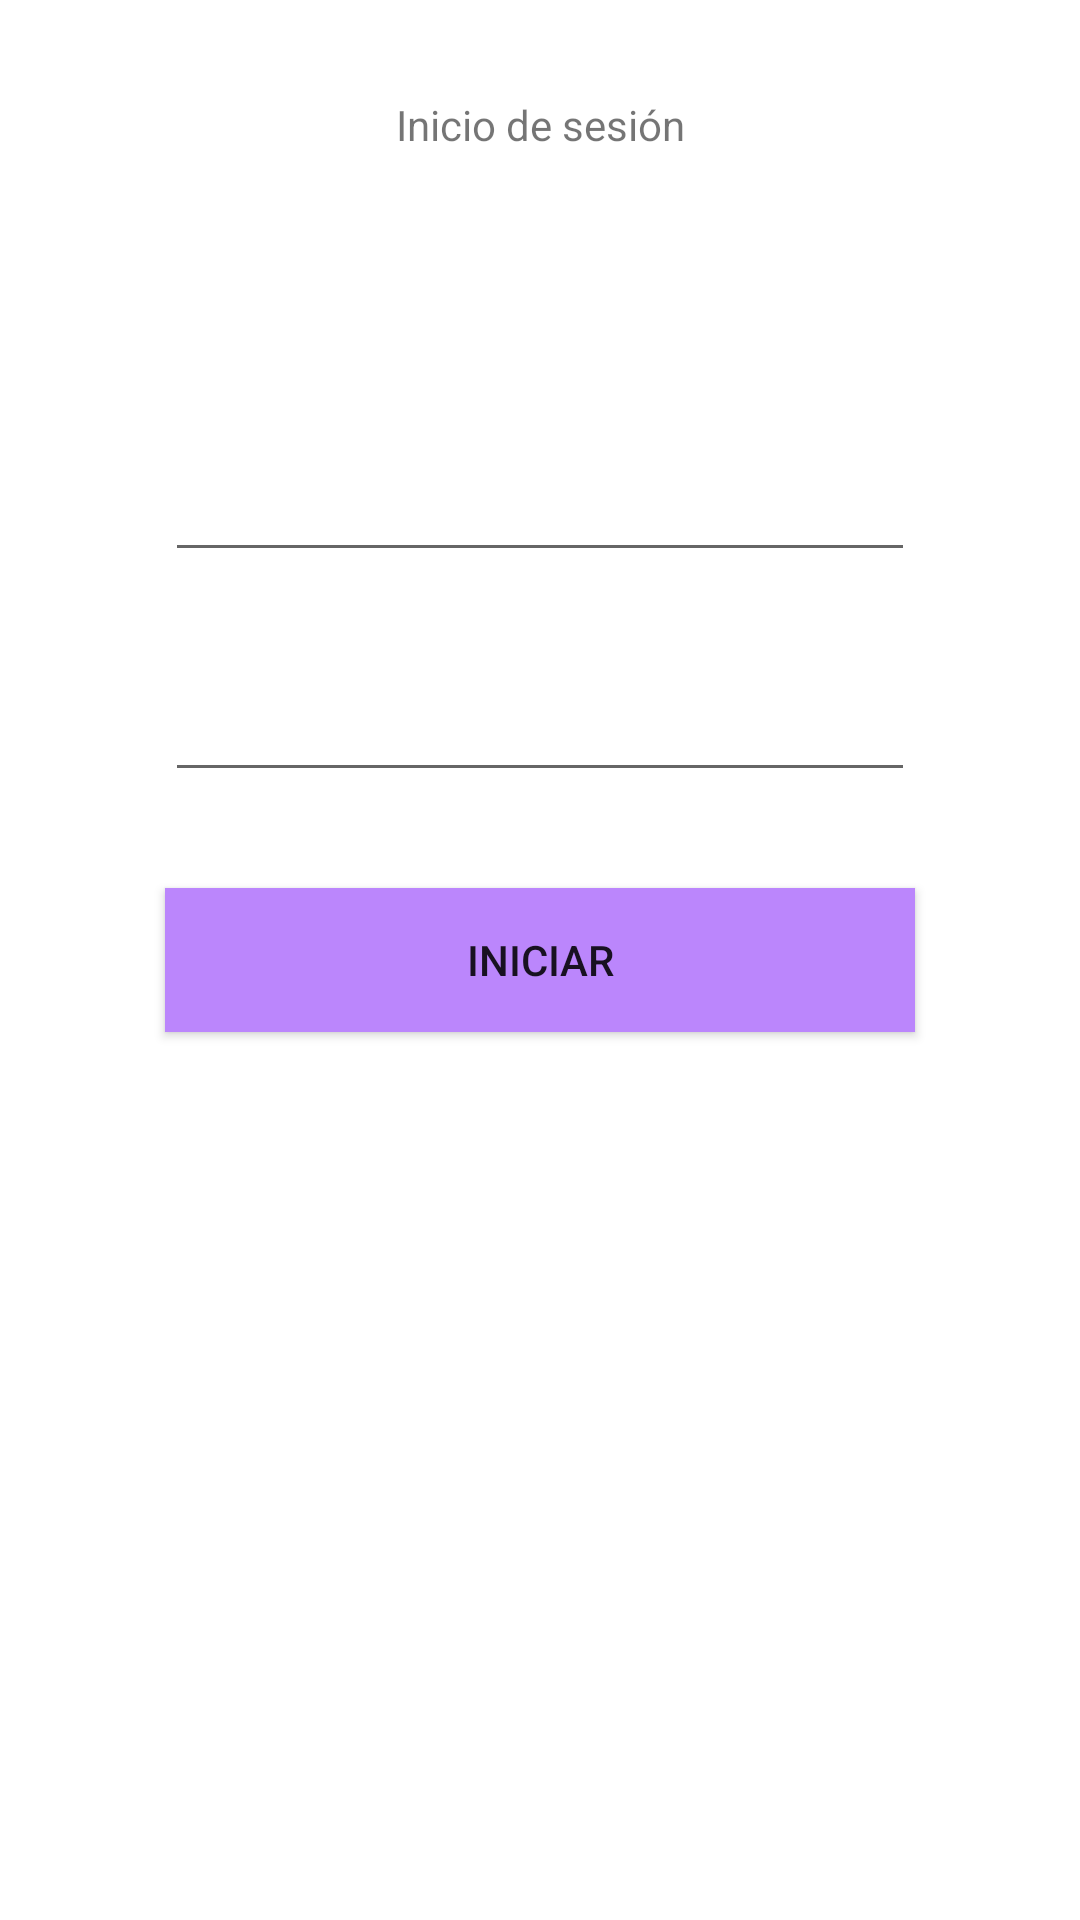

Write the Android layout XML for this screen, with the resource values it uses.
<!-- AndroidManifest.xml: application theme Theme.PrincipiosDeAndroid_101 -->
<!-- res/layout/activity_main.xml -->
<?xml version="1.0" encoding="utf-8"?>
<androidx.constraintlayout.widget.ConstraintLayout xmlns:android="http://schemas.android.com/apk/res/android"
    xmlns:app="http://schemas.android.com/apk/res-auto"
    xmlns:tools="http://schemas.android.com/tools"
    android:id="@+id/main"
    android:layout_width="match_parent"
    android:layout_height="match_parent"
    tools:context=".app.MainActivity">

    <androidx.appcompat.widget.AppCompatTextView
        android:layout_width="wrap_content"
        android:layout_height="wrap_content"
        android:layout_marginTop="32dp"
        android:layout_marginBottom="32dp"
        android:text="@string/main_activity_title"
        app:layout_constraintStart_toStartOf="parent"
        app:layout_constraintEnd_toEndOf="parent"
        app:layout_constraintTop_toTopOf="parent"
        >

    </androidx.appcompat.widget.AppCompatTextView>

    <androidx.appcompat.widget.AppCompatEditText
        android:id="@+id/etUser"
        android:layout_width="250dp"
        android:layout_height="wrap_content"
        app:layout_constraintBottom_toTopOf="@+id/etPassword"
        app:layout_constraintEnd_toEndOf="parent"
        app:layout_constraintStart_toStartOf="parent"
        android:layout_marginBottom="32dp"
        >
    </androidx.appcompat.widget.AppCompatEditText>


    <androidx.appcompat.widget.AppCompatEditText
        android:id="@+id/etPassword"
        android:layout_width="250dp"
        android:layout_height="wrap_content"
        android:layout_marginBottom="32dp"
        app:layout_constraintStart_toStartOf="parent"
        app:layout_constraintEnd_toEndOf="parent"
        app:layout_constraintBottom_toTopOf="@id/btnOne"
        android:inputType="textPassword"
        >

    </androidx.appcompat.widget.AppCompatEditText>


    <androidx.appcompat.widget.AppCompatButton
        android:id="@+id/btnOne"
        android:layout_width="250dp"
        android:layout_height="wrap_content"
        android:text="@string/main_activity_btn_iniciar"
        app:layout_constraintBottom_toBottomOf="parent"
        app:layout_constraintEnd_toEndOf="parent"
        app:layout_constraintStart_toStartOf="parent"
        app:layout_constraintTop_toTopOf="parent"
        android:background="@color/purple_200"
        >

    </androidx.appcompat.widget.AppCompatButton>


</androidx.constraintlayout.widget.ConstraintLayout>
<!-- resources referenced by this layout -->
<resources>
  <string name="main_activity_btn_iniciar">Iniciar</string>
  <string name="main_activity_title">Inicio de sesión</string>
  <style name="Theme.PrincipiosDeAndroid_101" parent="Theme.MaterialComponents.DayNight.NoActionBar">
          
          <item name="colorPrimary">@color/purple_500</item>
          <item name="colorPrimaryVariant">@color/purple_700</item>
          <item name="colorOnPrimary">@color/white</item>
          
          <item name="colorSecondary">@color/teal_200</item>
          <item name="colorSecondaryVariant">@color/teal_700</item>
          <item name="colorOnSecondary">@color/black</item>
          
          <item name="android:statusBarColor">?attr/colorPrimaryVariant</item>
          
      </style>
  <!-- not gathered from this repository: default colours our renderer supplied (Android Studio template values) -->
  <color name="purple_200">#FFBB86FC</color>
  <color name="purple_500">#FF6200EE</color>
  <color name="purple_700">#FF3700B3</color>
  <color name="teal_200">#FF03DAC5</color>
  <color name="teal_700">#FF018786</color>
  <color name="black">#FF000000</color>
  <color name="white">#FFFFFFFF</color>
</resources>
